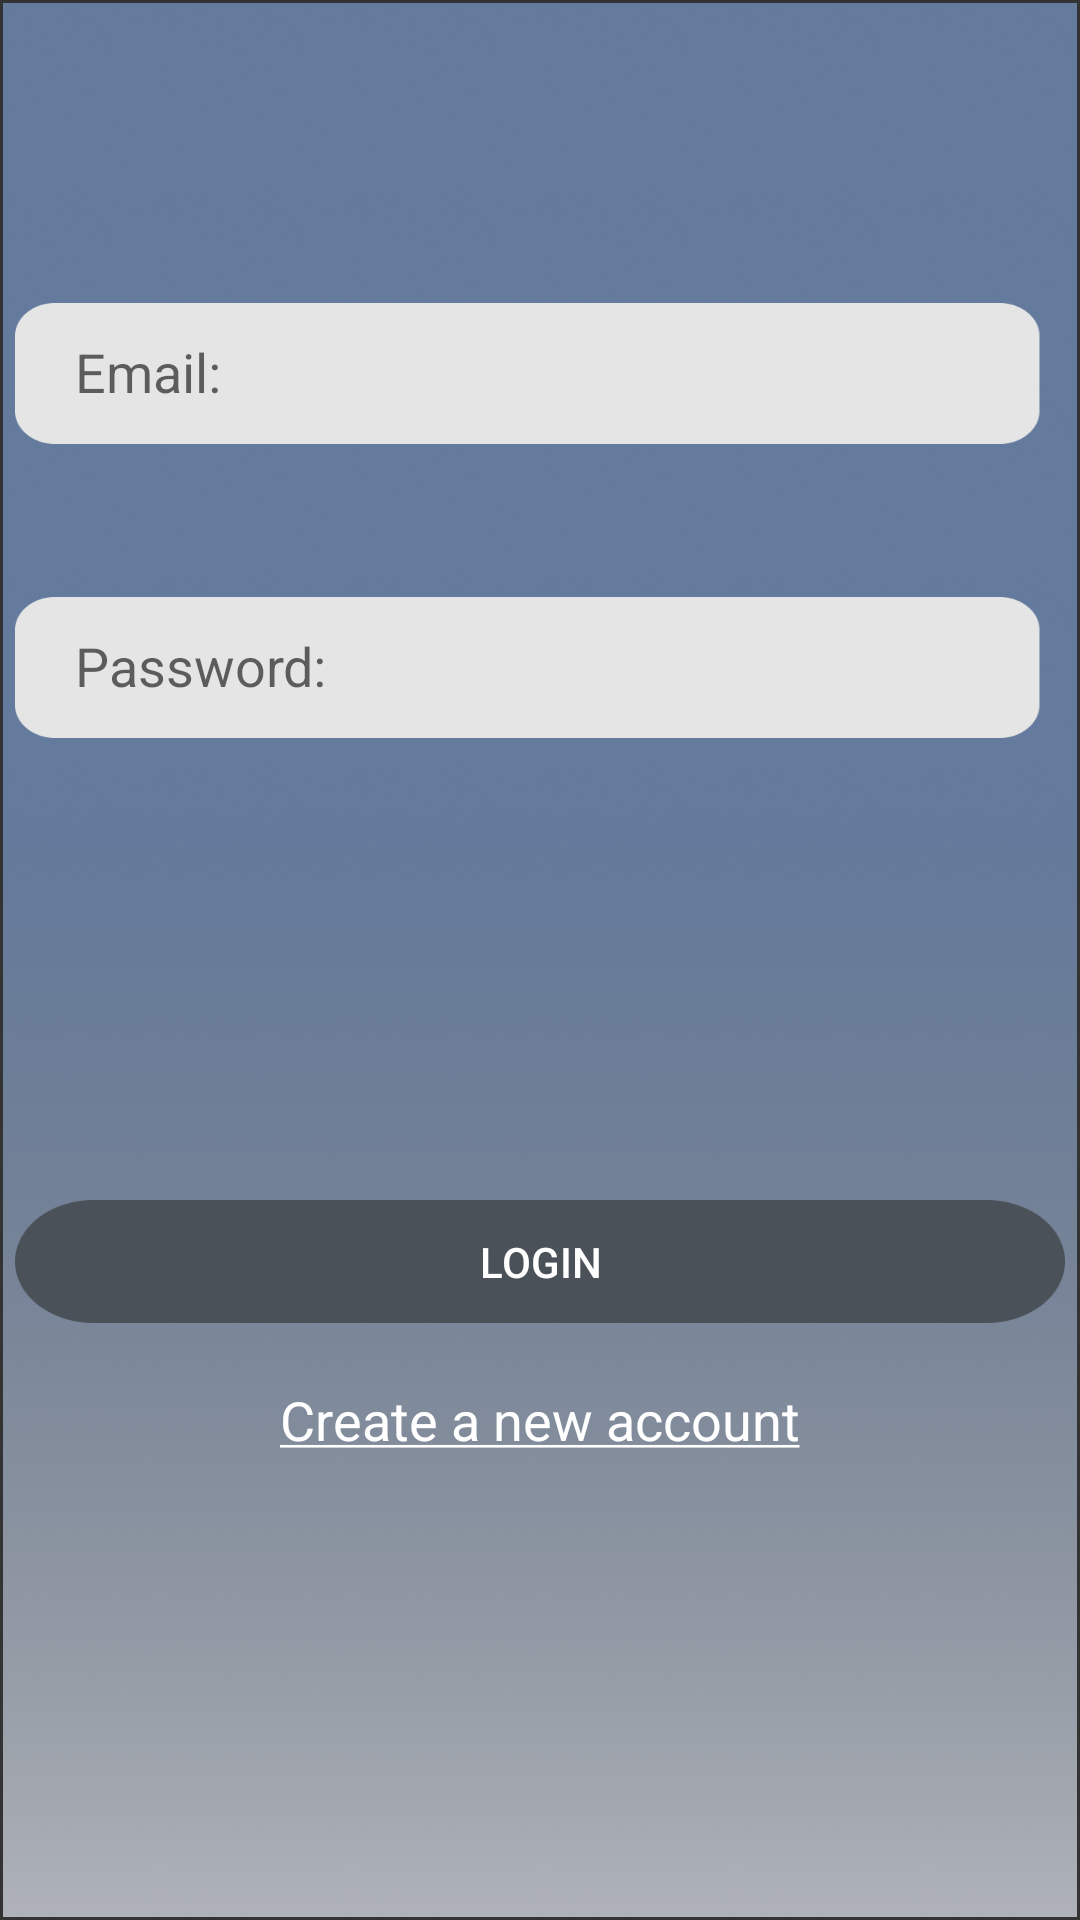

Produce the Android XML layout that renders to this screen, including the resource entries it uses.
<!-- AndroidManifest.xml: application theme AppTheme -->
<!-- res/layout/activity_main.xml -->
<?xml version="1.0" encoding="utf-8"?>
<androidx.constraintlayout.widget.ConstraintLayout xmlns:android="http://schemas.android.com/apk/res/android"
    xmlns:app="http://schemas.android.com/apk/res-auto"
    xmlns:tools="http://schemas.android.com/tools"
    android:layout_width="match_parent"
    android:layout_height="match_parent"
    android:background="@drawable/bg"
    tools:context=".MainActivity">


    <Button
        android:id="@+id/sloginBtn"
        android:layout_width="350dp"
        android:layout_height="41dp"
        android:layout_marginTop="400dp"
        android:background="@drawable/btn_effect_ripple"
        android:onClick="login"
        android:text="@string/loginBtn"
        android:textColor="#FFFFFF"
        app:layout_constraintEnd_toEndOf="parent"
        app:layout_constraintHorizontal_bias="0.508"
        app:layout_constraintStart_toStartOf="parent"
        app:layout_constraintTop_toTopOf="parent"
        tools:textSize="18sp" />


    <EditText
        android:id="@+id/loginPassEditText"
        android:layout_width="350dp"
        android:layout_height="48dp"
        android:layout_marginTop="50dp"
        android:layout_marginStart="30dp"
        android:layout_marginLeft="30dp"
        android:layout_marginEnd="30dp"
        android:layout_marginRight="30dp"
        android:paddingStart="20dp"
        android:paddingLeft="20dp"
        android:paddingEnd="1dp"
        android:paddingRight="1dp"
        android:autofillHints=""
        android:background="@drawable/input"
        android:ems="10"
        android:hint="@string/pass"
        android:inputType="textPassword"
        android:textAllCaps="false"
        android:textSize="18sp"
        app:layout_constraintEnd_toEndOf="parent"
        app:layout_constraintHorizontal_bias="0.5"
        app:layout_constraintStart_toStartOf="parent"
        app:layout_constraintTop_toBottomOf="@+id/loginEmailEditText"
        android:gravity="center|left"
        tools:targetApi="o" />

    <EditText
        android:id="@+id/loginEmailEditText"
        android:layout_width="350dp"
        android:layout_height="48dp"
        android:layout_marginStart="30dp"
        android:layout_marginLeft="30dp"
        android:layout_marginTop="100dp"
        android:layout_marginEnd="30dp"
        android:layout_marginRight="30dp"
        android:autofillHints=""
        android:background="@drawable/input"
        android:ems="10"
        android:gravity="center|left"
        android:hint="@string/email"
        android:inputType="textEmailAddress"
        android:paddingStart="20dp"
        android:paddingLeft="20dp"
        android:paddingEnd="1dp"
        android:paddingRight="1dp"
        android:textAllCaps="false"
        android:textSize="18sp"
        app:layout_constraintEnd_toEndOf="parent"
        app:layout_constraintHorizontal_bias="0.5"
        app:layout_constraintStart_toStartOf="parent"
        app:layout_constraintTop_toTopOf="parent"
        tools:targetApi="o" />

    <TextView
        android:id="@+id/signupText"
        android:layout_width="wrap_content"
        android:layout_height="wrap_content"
        android:layout_marginTop="20dp"
        android:background="?attr/selectableItemBackground"
        android:clickable="true"
        android:focusable="true"
        android:onClick="goToSignUp"
        android:text="@string/signUpTextView"
        android:textColor="#FFFFFF"
        android:textSize="18sp"
        app:layout_constraintEnd_toEndOf="parent"
        app:layout_constraintStart_toStartOf="parent"
        app:layout_constraintTop_toBottomOf="@+id/sloginBtn" />

   

</androidx.constraintlayout.widget.ConstraintLayout>
<!-- resources referenced by this layout -->
<resources>
  <!-- drawable bg: png bitmap (drawable, 696628 bytes) -->
  <!-- drawable btn_effect_ripple (drawable) -->
  <?xml version="1.0" encoding="utf-8"?>
  <ripple
      xmlns:android="http://schemas.android.com/apk/res/android"
      android:color="@color/customBlue">
  
      <item android:drawable="@drawable/btn" >
      </item>
  </ripple>
  <!-- drawable input: png bitmap (drawable, 2752 bytes) -->
  <string name="email">Email:</string>
  <string name="loginBtn">Login</string>
  <string name="pass">Password:</string>
  <string name="sendVerificationText"><u>Send Verification</u></string>
  <string name="signUpTextView"><u>Create a new account</u></string>
  <style name="AppTheme" parent="Theme.AppCompat.Light.DarkActionBar">
          
          <item name="colorPrimary">@color/customGray</item>
          <item name="colorPrimaryDark">@color/customGray</item>
          <item name="colorAccent">@color/colorAccent</item>
      </style>
  <color name="customBlue">#8080ff</color>
  <!-- drawable btn: png bitmap (drawable, 3653 bytes) -->
  <color name="customGray">#778899</color>
  <color name="colorAccent">#D81B60</color>
</resources>
